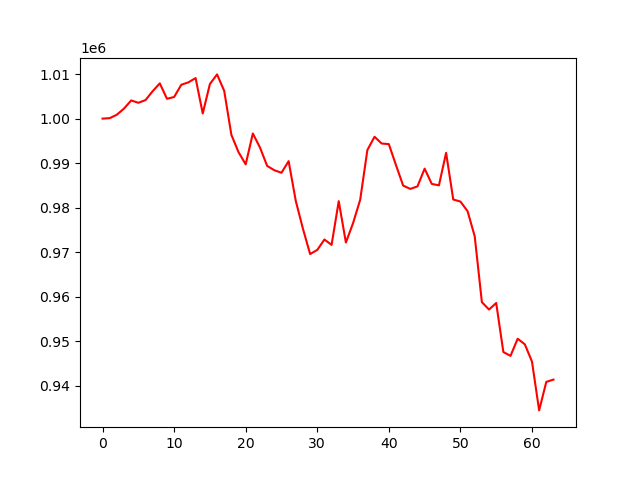

Source data for this figure (header and first rows):
account_value, date, daily_return
1000000, 2023-07-07, 
1000105, 2023-07-10, 0.000105
1000878, 2023-07-11, 0.0007727
1002255, 2023-07-12, 0.001376
1004079, 2023-07-13, 0.00182
1003551, 2023-07-14, -0.0005254
1004151, 2023-07-17, 0.0005974
1006150, 2023-07-18, 0.001991
1007909, 2023-07-19, 0.001748
1004452, 2023-07-20, -0.00343
1004850, 2023-07-21, 0.0003955
1007593, 2023-07-24, 0.00273
1008144, 2023-07-25, 0.0005468
1009098, 2023-07-26, 0.0009462
1001155, 2023-07-27, -0.007871
1007766, 2023-07-28, 0.006604
1009924, 2023-07-31, 0.002141
1006216, 2023-08-01, -0.003671
996355, 2023-08-02, -0.009801
992469, 2023-08-03, -0.0039
989729, 2023-08-04, -0.002761
996671, 2023-08-07, 0.007014
993496, 2023-08-08, -0.003185
989387, 2023-08-09, -0.004137
988411, 2023-08-10, -0.0009867
987852, 2023-08-11, -0.0005652
990448, 2023-08-14, 0.002628
981514, 2023-08-15, -0.009021
975277, 2023-08-16, -0.006354
969601, 2023-08-17, -0.00582
970531, 2023-08-18, 0.0009595
972861, 2023-08-21, 0.0024
971660, 2023-08-22, -0.001234
981466, 2023-08-23, 0.01009
972190, 2023-08-24, -0.009451
976534, 2023-08-25, 0.004469
981804, 2023-08-28, 0.005396
992943, 2023-08-29, 0.01135
995928, 2023-08-30, 0.003006
994412, 2023-08-31, -0.001522
994275, 2023-09-01, -0.0001378
989551, 2023-09-05, -0.00475
984968, 2023-09-06, -0.004631
984221, 2023-09-07, -0.0007586
984790, 2023-09-08, 0.0005775
988763, 2023-09-11, 0.004034
985342, 2023-09-12, -0.00346
985019, 2023-09-13, -0.0003274
992324, 2023-09-14, 0.007416
981845, 2023-09-15, -0.01056
981382, 2023-09-18, -0.0004712
979226, 2023-09-19, -0.002198
973574, 2023-09-20, -0.005772
958796, 2023-09-21, -0.01518
957145, 2023-09-22, -0.001722
958619, 2023-09-25, 0.00154
947613, 2023-09-26, -0.01148
946748, 2023-09-27, -0.0009127
950596, 2023-09-28, 0.004065
949344, 2023-09-29, -0.001317
... 4 more rows
